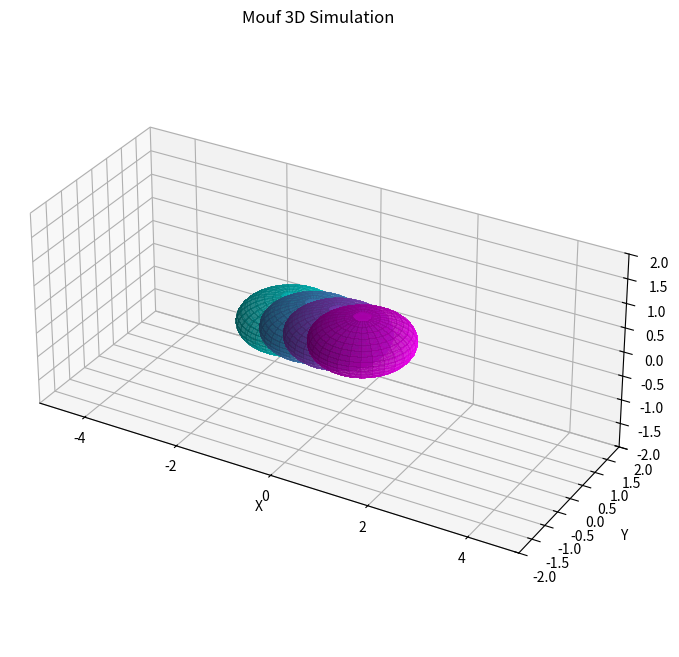

Here is the Python script that generated this plot:
"""3D Simulation visualization for Mouf robot segments."""

from typing import Callable, Optional

import numpy as np
import matplotlib.pyplot as plt
from matplotlib.animation import FuncAnimation


class FlattenedSphere:
    """A flattened ellipsoid (sphere scaled on Y axis)."""
    
    def __init__(self, radius: float = 1.0, flatten_factor: float = 0.4) -> None:
        """
        Initialize a flattened sphere.
        
        Args:
            radius: Base radius (applies to X and Y axes)
            flatten_factor: Z axis scale (1/4 means Z = radius * 0.4)
        """
        self.radius = radius
        self.flatten_factor = flatten_factor
        
        # Generate sphere mesh - flattened in Z direction
        # Standard sphere parametric equations:
        # x = r * sin(v) * cos(u)
        # y = r * sin(v) * sin(u)  
        # z = r * cos(v)
        u = np.linspace(0, 2 * np.pi, 30)
        v = np.linspace(0, np.pi, 20)
        self.x = radius * np.outer(np.sin(v), np.cos(u))
        self.y = radius * np.outer(np.sin(v), np.sin(u))
        self.z = radius * flatten_factor * np.outer(np.cos(v), np.ones_like(u))
    


class MoufSim3D:
    """
    3D visualization of 4 flattened spheres representing Mouf robot segments.
    
    Spheres are aligned on the X axis with relative rotations:
    - Sphere 1: Reference (no rotation)
    - Sphere 2: Rolls relative to Sphere 1
    - Sphere 3: Pitch relative to Sphere 2 (accumulating roll)
    - Sphere 4: Yaw relative to Sphere 3 (accumulating roll+pitch)
    """
    
    def __init__(
        self,
        spacing: float = 1.0,
        radius: float = 1.0,
        flatten: float = 0.4
    ) -> None:
        """
        Initialize the simulation.
        
        Args:
            spacing: Distance between sphere centers on X axis
            radius: Base sphere radius
            flatten: Y-axis flatten factor (1/4 = 0.25)
        """
        self.spacing = spacing
        self.radius = radius
        self.flatten = flatten
        
        # Create 4 spheres positioned along X axis
        self.positions = [
            -1.5 * spacing,  # Sphere 1 (reference)
            -0.5 * spacing,  # Sphere 2
             0.5 * spacing,  # Sphere 3
             1.5 * spacing,  # Sphere 4
        ]
        
        self.spheres = [FlattenedSphere(radius, flatten) for _ in range(4)]
        
        # Setup figure
        self.fig = plt.figure(figsize=(12, 8))
        self.ax = self.fig.add_subplot(111, projection='3d')
        self.ax.set_xlim(-5, 5)
        self.ax.set_ylim(-2, 2)
        self.ax.set_zlim(-2, 2)
        self.ax.set_xlabel('X')
        self.ax.set_ylabel('Y')
        self.ax.set_zlabel('Z')
        self.ax.set_title("Mouf 3D Simulation")
        self.ax.set_aspect('equal')
        #self.ax.view_init(elev=20, azim=45)

        # Default rotation functions (return 0)
        self.roll_func: Callable[[float], float] = lambda t: 0.0
        self.pitch_func: Callable[[float], float] = lambda t: 0.0
        self.yaw_func: Callable[[float], float] = lambda t: 0.0
        
        # Pre-computed rotation arrays for smooth animation
        self._times: np.ndarray = np.linspace(0, 1, 101)
        self._roll_vals: np.ndarray = np.zeros(101)
        self._pitch_vals: np.ndarray = np.zeros(101)
        self._yaw_vals: np.ndarray = np.zeros(101)
        
        # Initial plot
        self.plots = []
        self._draw_spheres(0.0, 0.0, 0.0)


    def _draw_spheres(self, roll: float, pitch: float, yaw: float) -> None:
        """Draw all spheres with segments pivoting from their connection points."""
        for plot in self.plots:
            plot.remove()
        self.plots = []

        # 1. Rotation Matrix Helper (Standard intrinsic Tait-Bryan)
        def get_r_matrix(r, p, y):
            cr, sr = np.cos(r), np.sin(r)
            cp, sp = np.cos(p), np.sin(p)
            cy, sy = np.cos(y), np.sin(y)
            Rx = np.array([[1, 0, 0], [0, cr, -sr], [0, sr, cr]])
            Ry = np.array([[cp, 0, sp], [0, 1, 0], [-sp, 0, cp]])
            Rz = np.array([[cy, -sy, 0], [sy, cy, 0], [0, 0, 1]])
            return Rz @ Ry @ Rx

        # Define rotations relative to previous segment
        local_rots = [
            get_r_matrix(0, 0, 0),      # Seg 1: Fixed
            get_r_matrix(roll, 0, 0),   # Seg 2: Rolls on 1
            get_r_matrix(0, pitch, 0),  # Seg 3: Pitches on 2
            get_r_matrix(0, 0, yaw),    # Seg 4: Yaws on 3
        ]

        # Initial Position (Tail of the first sphere)
        # We start at -2.0*spacing to center the whole robot roughly at origin
        current_pivot = np.array([-2.0 * self.spacing, 0, 0]) 
        current_R = np.eye(3)

        for i in range(4):
            # Update the global orientation for this segment
            current_R = current_R @ local_rots[i]
            
            # THE KEY FIX: Offset the mesh so the PIVOT point (tail) is at (0,0,0)
            # Since positions are centers, we move the mesh by half-spacing to the right
            # so the left edge of the sphere sits at (0,0,0)
            mesh_x = self.spheres[i].x + (self.spacing / 2)
            mesh_y = self.spheres[i].y
            mesh_z = self.spheres[i].z
            
            # Apply cumulative rotation to the offset mesh
            coords = np.vstack([mesh_x.flatten(), mesh_y.flatten(), mesh_z.flatten()])
            rotated_coords = (current_R @ coords).reshape(3, *mesh_x.shape)
            
            # Translate to the current pivot point in world space
            x_final = rotated_coords[0] + current_pivot[0]
            y_final = rotated_coords[1] + current_pivot[1]
            z_final = rotated_coords[2] + current_pivot[2]

            # Render
            plot = self.ax.plot_surface(x_final, y_final, z_final, 
                                      alpha=0.6, color=plt.cm.cool(i / 3),
                                      antialiased=False)
            self.plots.append(plot)

            # Update the pivot point for the NEXT segment
            # The next pivot is exactly 'spacing' units away along the current X-axis
            joint_vector = current_R @ np.array([self.spacing, 0, 0])
            current_pivot = current_pivot + joint_vector

    def _rotate_around_point(
        self,
        x: np.ndarray,
        y: np.ndarray,
        z: np.ndarray,
        roll: float,
        pitch: float,
        yaw: float,
        center: float
    ) -> tuple[np.ndarray, np.ndarray, np.ndarray]:
        """Rotate mesh around a specific X-axis center point."""
        # Translate to origin
        x_centered = x + center
        
        # Rotation matrices
        cos_r, sin_r = np.cos(roll), np.sin(roll)
        cos_p, sin_p = np.cos(pitch), np.sin(pitch)
        cos_y, sin_y = np.cos(yaw), np.sin(yaw)
        
        # Roll (X rotation)
        Rx = np.array([
            [1.0, 0.0, 0.0],
            [0.0, cos_r, -sin_r],
            [0.0, sin_r, cos_r]
        ])
        
        # Pitch (Y rotation)
        Ry = np.array([
            [cos_p, 0.0, sin_p],
            [0.0, 1.0, 0.0],
            [-sin_p, 0.0, cos_p]
        ])
        
        # Yaw (Z rotation)
        Rz = np.array([
            [cos_y, -sin_y, 0.0],
            [sin_y, cos_y, 0.0],
            [0.0, 0.0, 1.0]
        ])
        
        # Combined rotation
        R = Rz @ Ry @ Rx
        
        # Apply to all points
        coords = np.vstack([x_centered.flatten(), y.flatten(), z.flatten()])
        rotated = (R @ coords).reshape(3, *x.shape)
        
        return rotated[0], rotated[1], rotated[2]

    def set_rotation_functions(
        self,
        roll_func: Optional[Callable[[float], float]] = None,
        pitch_func: Optional[Callable[[float], float]] = None,
        yaw_func: Optional[Callable[[float], float]] = None
    ) -> None:
        """
        Set functions that define how rotations evolve with time.
        
        Each function takes time t (0 to 1) and returns angle in radians.
        
        Args:
            roll_func: Function for roll angle evolution
            pitch_func: Function for pitch angle evolution
            yaw_func: Function for yaw angle evolution
        """
        self.roll_func = roll_func if roll_func is not None else lambda t: 0.0
        self.pitch_func = pitch_func if pitch_func is not None else lambda t: 0.0
        self.yaw_func = yaw_func if yaw_func is not None else lambda t: 0.0
        
        # Pre-compute values for smooth animation
        self._roll_vals = np.array([self.roll_func(t) for t in self._times])
        self._pitch_vals = np.array([self.pitch_func(t) for t in self._times])
        self._yaw_vals = np.array([self.yaw_func(t) for t in self._times])

    def set_rotation_arrays(
        self,
        times: np.ndarray,
        roll: Optional[np.ndarray] = None,
        pitch: Optional[np.ndarray] = None,
        yaw: Optional[np.ndarray] = None
    ) -> None:
        """
        Set rotation arrays for time-based animation.
        
        Args:
            times: Array of time values (0 to 1)
            roll: Array of roll angles in radians
            pitch: Array of pitch angles in radians
            yaw: Array of yaw angles in radians
        """
        self._times = times
        
        # Default to zeros if not provided
        self._roll_vals = roll if roll is not None else np.zeros_like(times)
        self._pitch_vals = pitch if pitch is not None else np.zeros_like(times)
        self._yaw_vals = yaw if yaw is not None else np.zeros_like(times)
        
        # Create interpolation functions using numpy
        self.roll_func = lambda t: float(np.interp(t, times, self._roll_vals))
        self.pitch_func = lambda t: float(np.interp(t, times, self._pitch_vals))
        self.yaw_func = lambda t: float(np.interp(t, times, self._yaw_vals))

    def update(self, frame: int) -> None:
        """Update animation frame."""
        # Get time from 0 to 1 (100 frames = 0 to 1)
        t = frame / 100.0
        
        # Get current rotations
        roll = self.roll_func(t)
        pitch = self.pitch_func(t)
        yaw = self.yaw_func(t)
        
        # Redraw spheres
        self._draw_spheres(roll, pitch, yaw)

    def animate(self, frames: int = 100, interval: int = 50) -> None:
        """
        Run the animation.
        
        Args:
            frames: Number of animation frames
            interval: Delay between frames in ms
        """
        self.ani = FuncAnimation(
            self.fig, 
            self.update,
            frames=frames,
            interval=interval,
            blit=False
        )
        plt.show()


def demo() -> None:
    """Run a demo animation with sinusoidal rotations."""
    sim = MoufSim3D(spacing=0.5, radius=1.0, flatten=0.5)
    
    # Set rotation functions using lambdas
    roll = lambda t: np.sin(t * 2 * np.pi) * 0.2   # One cycle, ±0.5 rad
    pitch = lambda t: np.sin(t * 2 * np.pi) * 0.3  # One cycle, ±0.3 rad
    yaw = lambda t: np.sin(t * 4 * np.pi) * 0.4    # Two cycles, ±0.4 rad
    
    sim.set_rotation_functions(roll, pitch, yaw)
    sim.animate()


if __name__ == "__main__":
    demo()
